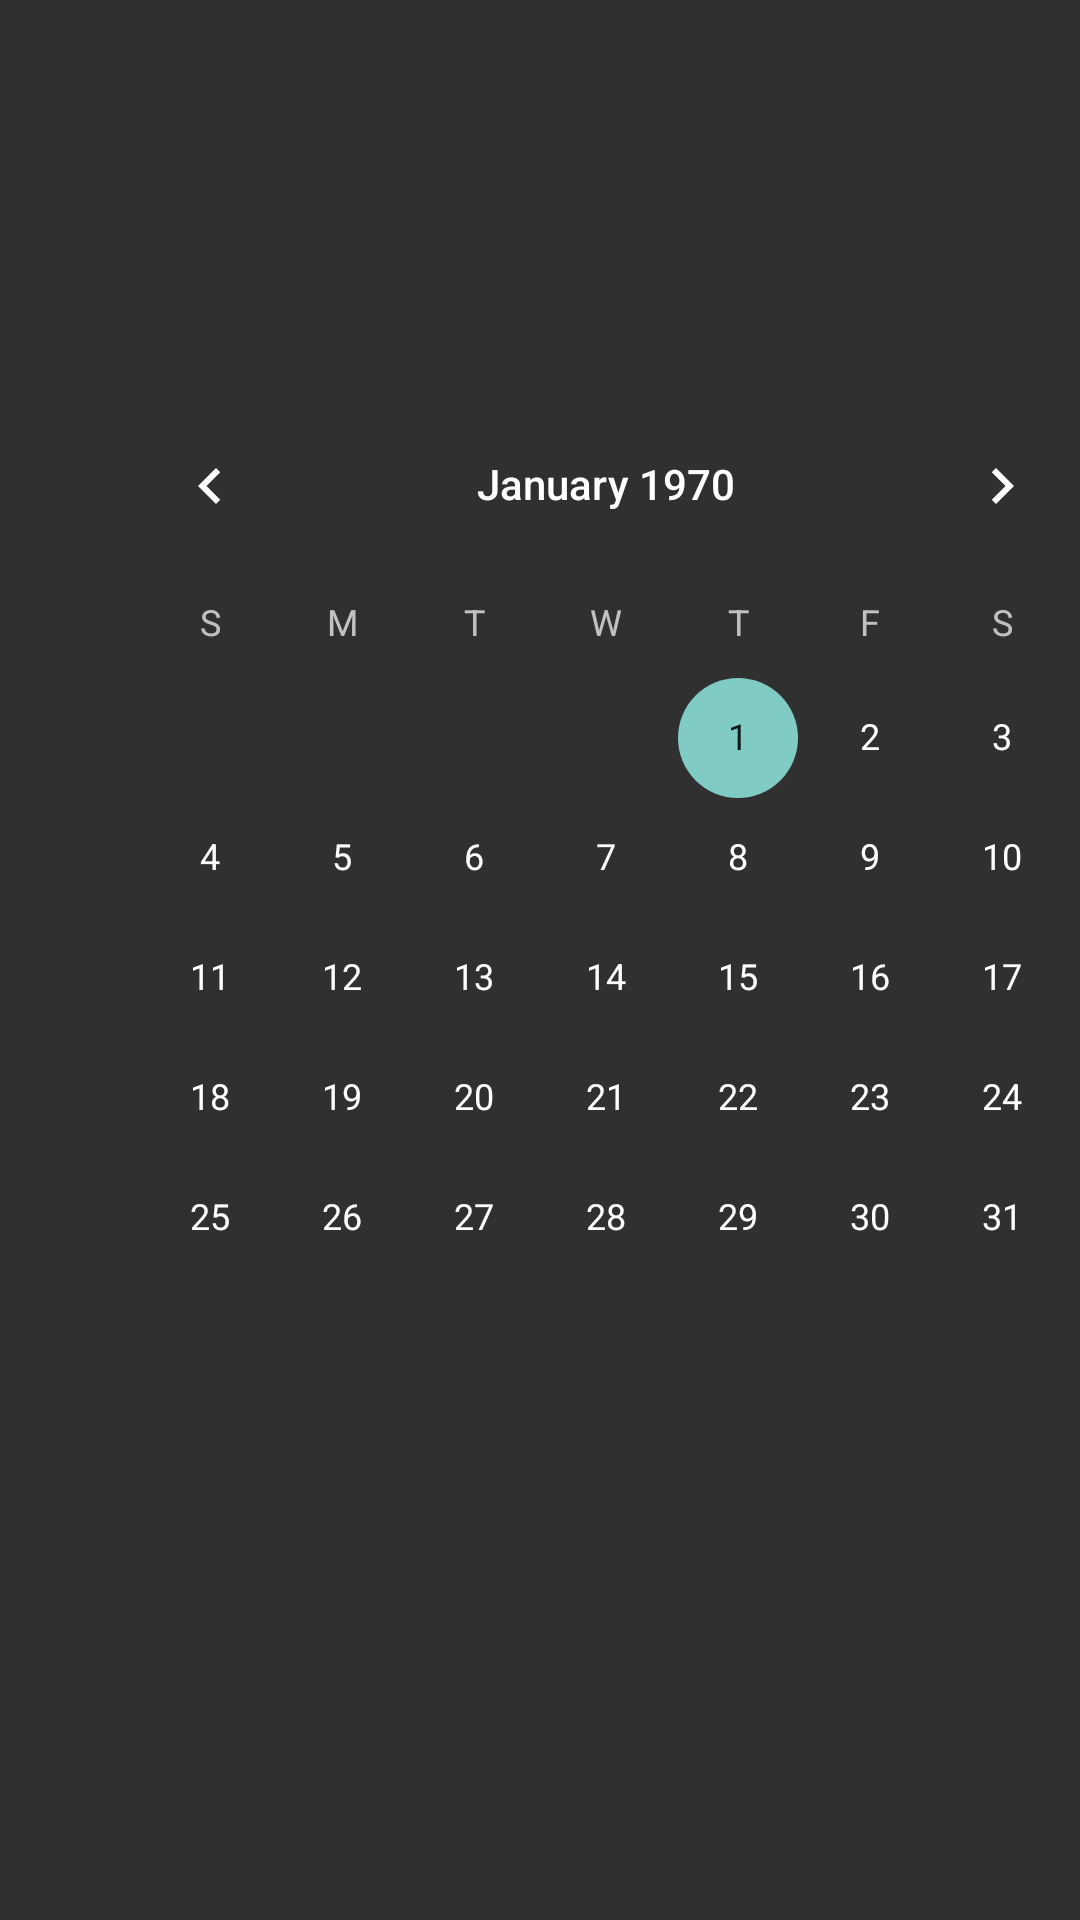

This screen was rendered from an Android layout file. Write that file and the resources it references.
<!-- AndroidManifest.xml: application theme Theme.AppCompat -->
<!-- res/layout/calendara_layout.xml -->
<?xml version="1.0" encoding="utf-8"?>
<androidx.constraintlayout.widget.ConstraintLayout
    xmlns:android="http://schemas.android.com/apk/res/android"
    xmlns:app="http://schemas.android.com/apk/res-auto"
    android:layout_width="match_parent"
    android:layout_height="match_parent">

    <CalendarView
        android:id="@+id/calendarView"
        android:layout_width="wrap_content"
        android:layout_height="wrap_content"
        android:layout_marginStart="28dp"
        android:layout_marginTop="128dp"
        app:layout_constraintStart_toStartOf="parent"
        app:layout_constraintTop_toTopOf="parent"
        android:layout_marginLeft="28dp" />

</androidx.constraintlayout.widget.ConstraintLayout>
<!-- resources referenced by this layout -->
<resources>

</resources>
